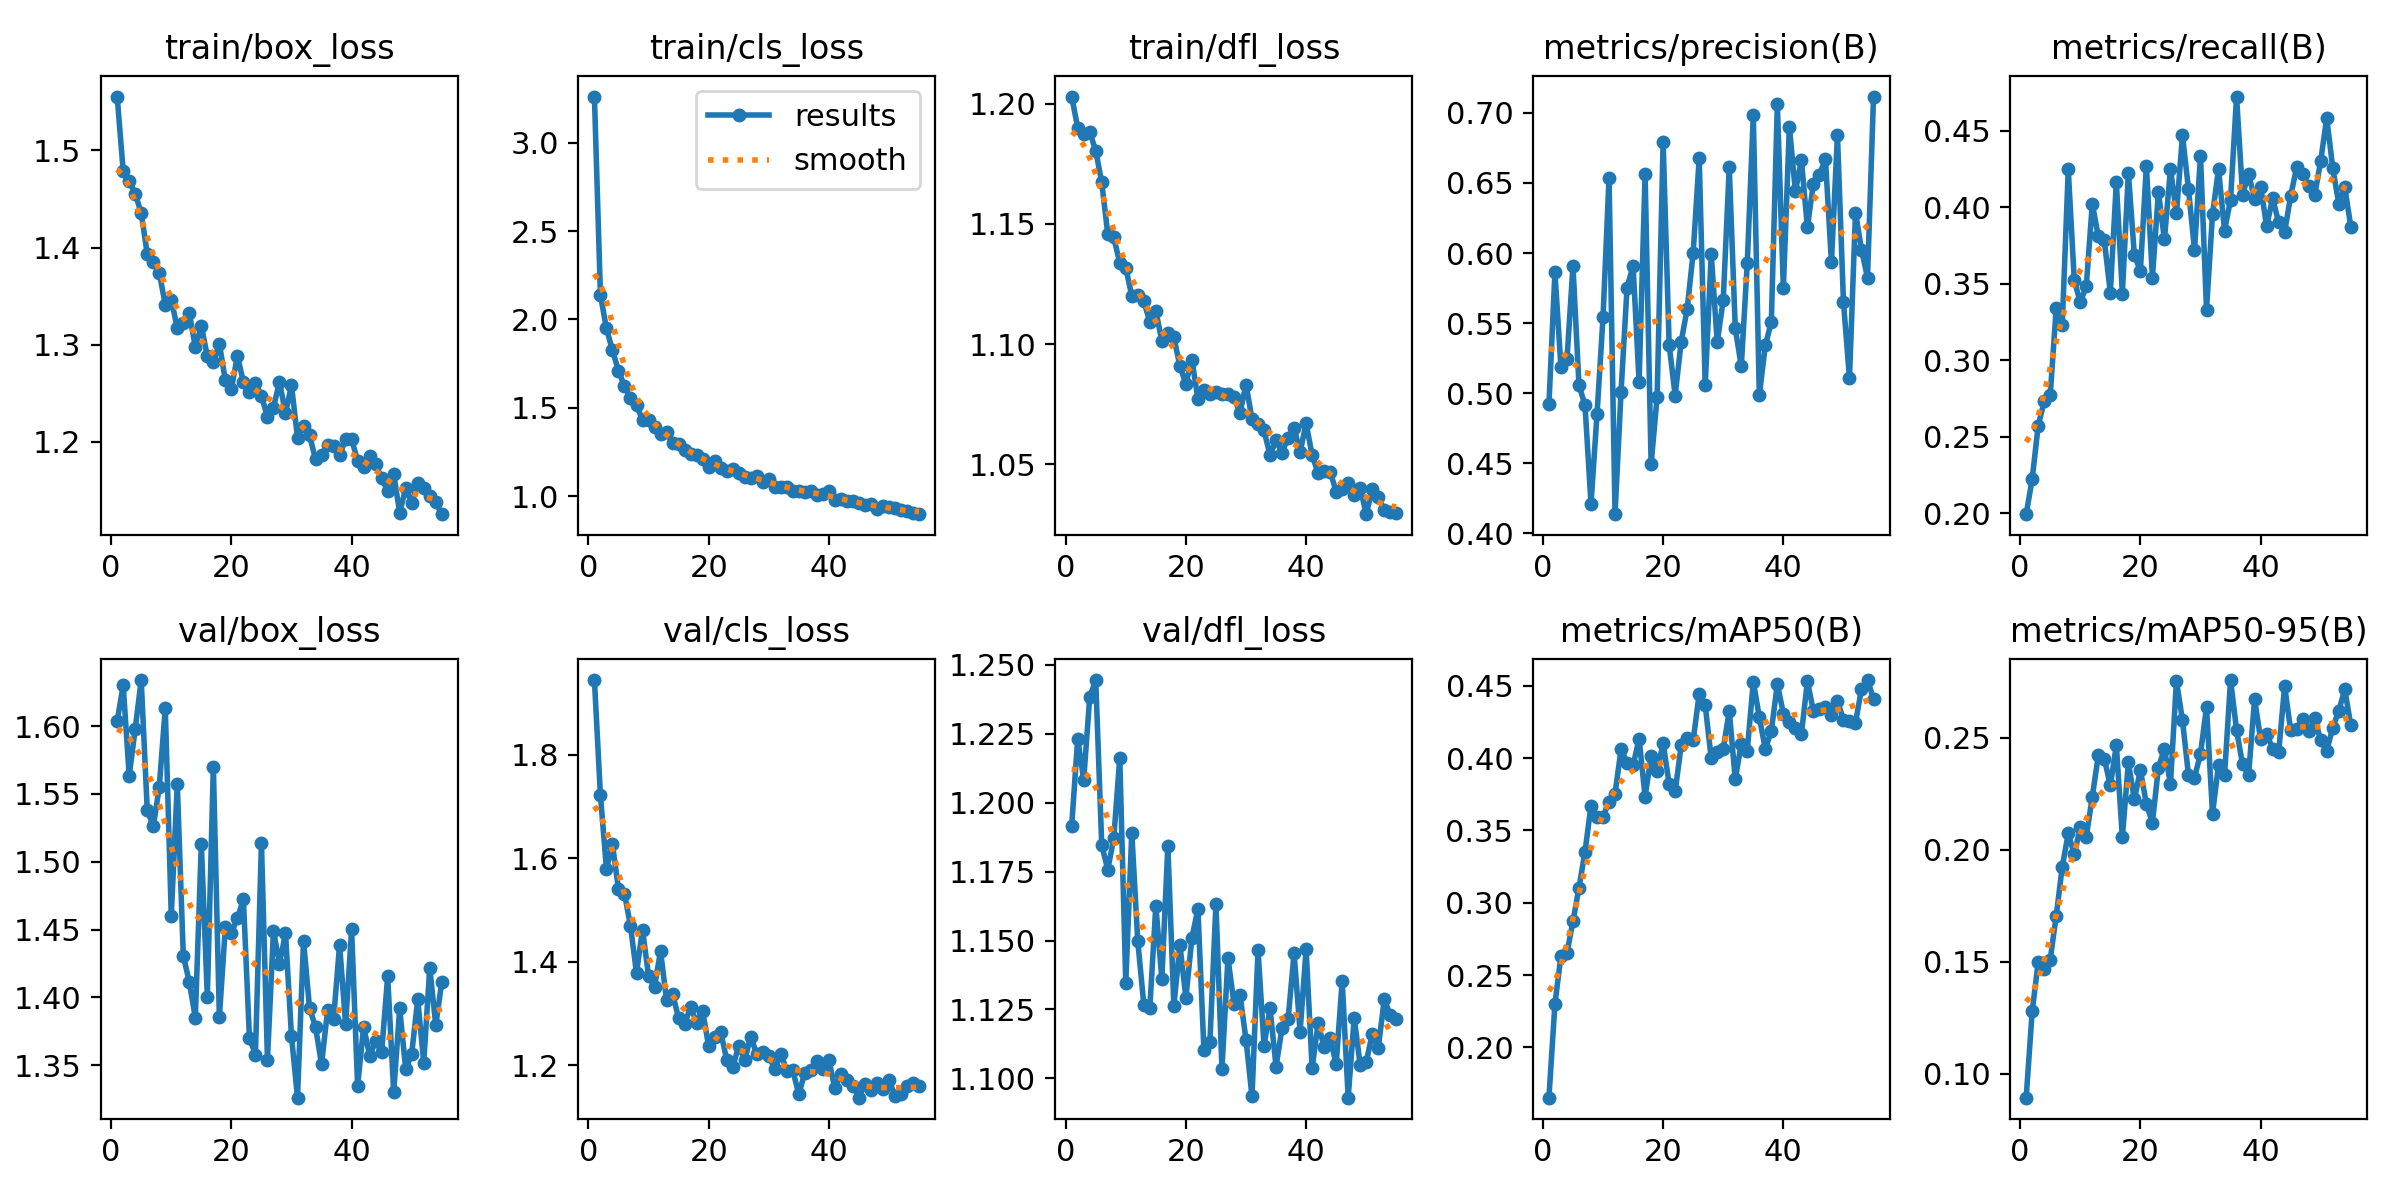

Values plotted in this chart, from the file beside it:
epoch, time, train/box_loss, train/cls_loss, train/dfl_loss, metrics/precision(B), metrics/recall(B), metrics/mAP50(B), metrics/mAP50-95(B), val/box_loss, val/cls_loss, val/dfl_loss, lr/pg0, lr/pg1, lr/pg2
1, 13.75, 1.555, 3.261, 1.203, 0.492, 0.1993, 0.1652, 0.08924, 1.604, 1.944, 1.192, 0.0001508, 0.0001508, 0.0001508
2, 24.86, 1.479, 2.138, 1.19, 0.5861, 0.2223, 0.23, 0.1278, 1.63, 1.721, 1.223, 0.0002987, 0.0002987, 0.0002987
3, 35.75, 1.468, 1.949, 1.187, 0.5185, 0.2572, 0.2631, 0.1497, 1.563, 1.58, 1.208, 0.0004429, 0.0004429, 0.0004429
4, 46.36, 1.455, 1.825, 1.188, 0.5242, 0.273, 0.2653, 0.1467, 1.598, 1.627, 1.238, 0.0004381, 0.0004381, 0.0004381
5, 57.07, 1.436, 1.71, 1.18, 0.5907, 0.2772, 0.2871, 0.1509, 1.634, 1.54, 1.245, 0.0004325, 0.0004325, 0.0004325
6, 68.06, 1.394, 1.621, 1.167, 0.5056, 0.3341, 0.3104, 0.1705, 1.538, 1.532, 1.185, 0.0004268, 0.0004268, 0.0004268
7, 78.99, 1.385, 1.556, 1.146, 0.4916, 0.3228, 0.3352, 0.1923, 1.526, 1.469, 1.176, 0.0004212, 0.0004212, 0.0004212
8, 90.16, 1.374, 1.513, 1.144, 0.421, 0.4246, 0.367, 0.2072, 1.555, 1.378, 1.187, 0.0004156, 0.0004156, 0.0004156
9, 100.6, 1.341, 1.431, 1.134, 0.485, 0.3522, 0.3594, 0.1979, 1.613, 1.462, 1.216, 0.00041, 0.00041, 0.00041
10, 111, 1.346, 1.428, 1.132, 0.554, 0.3376, 0.3595, 0.21, 1.46, 1.373, 1.135, 0.0004043, 0.0004043, 0.0004043
11, 121.2, 1.317, 1.392, 1.12, 0.6537, 0.3484, 0.3695, 0.2057, 1.557, 1.352, 1.189, 0.0003987, 0.0003987, 0.0003987
12, 131.8, 1.323, 1.354, 1.12, 0.4137, 0.4021, 0.3754, 0.2236, 1.431, 1.421, 1.15, 0.0003931, 0.0003931, 0.0003931
13, 142.1, 1.333, 1.36, 1.118, 0.5011, 0.3809, 0.4059, 0.2421, 1.411, 1.325, 1.127, 0.0003874, 0.0003874, 0.0003874
14, 152.7, 1.298, 1.3, 1.109, 0.5753, 0.3782, 0.3967, 0.2405, 1.385, 1.339, 1.126, 0.0003818, 0.0003818, 0.0003818
15, 163.4, 1.319, 1.297, 1.114, 0.5908, 0.3441, 0.3948, 0.2287, 1.513, 1.292, 1.163, 0.0003762, 0.0003762, 0.0003762
16, 174.2, 1.288, 1.262, 1.101, 0.5081, 0.4162, 0.4134, 0.2465, 1.4, 1.28, 1.136, 0.0003705, 0.0003705, 0.0003705
17, 184.9, 1.282, 1.236, 1.104, 0.6564, 0.3434, 0.3732, 0.2055, 1.57, 1.313, 1.184, 0.0003649, 0.0003649, 0.0003649
18, 195.5, 1.301, 1.231, 1.103, 0.4493, 0.4223, 0.4013, 0.2389, 1.386, 1.283, 1.126, 0.0003593, 0.0003593, 0.0003593
19, 206.2, 1.263, 1.207, 1.091, 0.4975, 0.3685, 0.3912, 0.2225, 1.452, 1.306, 1.149, 0.0003536, 0.0003536, 0.0003536
20, 217.1, 1.254, 1.162, 1.083, 0.6792, 0.3584, 0.4101, 0.2355, 1.448, 1.237, 1.129, 0.000348, 0.000348, 0.000348
21, 228, 1.289, 1.2, 1.094, 0.5345, 0.427, 0.3821, 0.2203, 1.458, 1.255, 1.151, 0.0003424, 0.0003424, 0.0003424
22, 238.7, 1.262, 1.159, 1.077, 0.4983, 0.3539, 0.3769, 0.2121, 1.472, 1.265, 1.161, 0.0003368, 0.0003368, 0.0003368
23, 249.4, 1.251, 1.142, 1.081, 0.5367, 0.4098, 0.4087, 0.2366, 1.37, 1.211, 1.11, 0.0003311, 0.0003311, 0.0003311
24, 259.9, 1.261, 1.151, 1.079, 0.5602, 0.3789, 0.4137, 0.245, 1.358, 1.197, 1.113, 0.0003255, 0.0003255, 0.0003255
25, 270.6, 1.248, 1.128, 1.08, 0.6003, 0.4249, 0.4122, 0.2293, 1.514, 1.237, 1.163, 0.0003199, 0.0003199, 0.0003199
26, 281.3, 1.226, 1.109, 1.079, 0.6679, 0.3959, 0.4443, 0.2753, 1.354, 1.211, 1.103, 0.0003142, 0.0003142, 0.0003142
27, 292, 1.235, 1.103, 1.079, 0.5056, 0.4467, 0.4365, 0.2578, 1.449, 1.255, 1.144, 0.0003086, 0.0003086, 0.0003086
28, 302.7, 1.262, 1.114, 1.078, 0.5994, 0.4119, 0.3997, 0.2334, 1.425, 1.223, 1.127, 0.000303, 0.000303, 0.000303
29, 313.3, 1.23, 1.08, 1.071, 0.5362, 0.3719, 0.4039, 0.2322, 1.447, 1.226, 1.13, 0.0002973, 0.0002973, 0.0002973
30, 323.9, 1.258, 1.099, 1.083, 0.5666, 0.4335, 0.4063, 0.2427, 1.371, 1.218, 1.114, 0.0002917, 0.0002917, 0.0002917
31, 334.6, 1.204, 1.051, 1.069, 0.6612, 0.3328, 0.4325, 0.2636, 1.326, 1.193, 1.093, 0.0002861, 0.0002861, 0.0002861
32, 345.3, 1.217, 1.054, 1.067, 0.5463, 0.3952, 0.3854, 0.2161, 1.442, 1.222, 1.147, 0.0002805, 0.0002805, 0.0002805
33, 356.2, 1.207, 1.052, 1.064, 0.5191, 0.4249, 0.4098, 0.2378, 1.392, 1.19, 1.112, 0.0002748, 0.0002748, 0.0002748
34, 367.1, 1.182, 1.029, 1.054, 0.5931, 0.3846, 0.4051, 0.2332, 1.378, 1.191, 1.125, 0.0002692, 0.0002692, 0.0002692
35, 377.9, 1.186, 1.031, 1.06, 0.6981, 0.4048, 0.4529, 0.2757, 1.351, 1.144, 1.104, 0.0002636, 0.0002636, 0.0002636
36, 388.8, 1.197, 1.026, 1.055, 0.4984, 0.4722, 0.4282, 0.2535, 1.39, 1.186, 1.118, 0.0002579, 0.0002579, 0.0002579
37, 399.3, 1.196, 1.029, 1.061, 0.5341, 0.4082, 0.4062, 0.238, 1.384, 1.192, 1.121, 0.0002523, 0.0002523, 0.0002523
38, 409.7, 1.186, 1.004, 1.065, 0.5508, 0.4215, 0.4188, 0.2335, 1.439, 1.209, 1.145, 0.0002467, 0.0002467, 0.0002467
39, 420.2, 1.203, 1.01, 1.055, 0.7064, 0.4051, 0.4512, 0.2671, 1.38, 1.194, 1.117, 0.000241, 0.000241, 0.000241
40, 430.6, 1.203, 1.027, 1.067, 0.5747, 0.4134, 0.4307, 0.2493, 1.45, 1.211, 1.147, 0.0002354, 0.0002354, 0.0002354
41, 441.1, 1.181, 0.9779, 1.054, 0.6903, 0.3876, 0.4252, 0.2517, 1.335, 1.156, 1.104, 0.0002298, 0.0002298, 0.0002298
42, 451.5, 1.174, 0.9839, 1.046, 0.644, 0.4057, 0.4207, 0.2451, 1.379, 1.183, 1.12, 0.0002241, 0.0002241, 0.0002241
43, 462.1, 1.185, 0.9747, 1.047, 0.6663, 0.39, 0.4166, 0.2434, 1.357, 1.171, 1.111, 0.0002185, 0.0002185, 0.0002185
44, 472.6, 1.177, 0.9731, 1.047, 0.6184, 0.3838, 0.4529, 0.273, 1.368, 1.161, 1.115, 0.0002129, 0.0002129, 0.0002129
45, 483.5, 1.163, 0.9607, 1.039, 0.6496, 0.4072, 0.4325, 0.2532, 1.36, 1.138, 1.105, 0.0002073, 0.0002073, 0.0002073
46, 494.1, 1.15, 0.9467, 1.04, 0.6556, 0.4261, 0.4338, 0.2538, 1.416, 1.164, 1.135, 0.0002016, 0.0002016, 0.0002016
47, 504.9, 1.167, 0.9556, 1.042, 0.6672, 0.4214, 0.435, 0.2585, 1.33, 1.153, 1.093, 0.000196, 0.000196, 0.000196
48, 515.3, 1.127, 0.9261, 1.037, 0.5934, 0.4139, 0.4299, 0.2529, 1.392, 1.166, 1.122, 0.0001904, 0.0001904, 0.0001904
49, 526, 1.152, 0.9427, 1.04, 0.6842, 0.4078, 0.4395, 0.2586, 1.347, 1.155, 1.105, 0.0001847, 0.0001847, 0.0001847
50, 536.6, 1.137, 0.9396, 1.029, 0.5649, 0.4302, 0.4264, 0.2488, 1.359, 1.172, 1.106, 0.0001791, 0.0001791, 0.0001791
51, 547, 1.157, 0.9349, 1.04, 0.5107, 0.4582, 0.4257, 0.2443, 1.399, 1.142, 1.116, 0.0001735, 0.0001735, 0.0001735
52, 557.6, 1.152, 0.9194, 1.037, 0.6289, 0.4255, 0.4244, 0.2544, 1.352, 1.144, 1.111, 0.0001678, 0.0001678, 0.0001678
53, 568.1, 1.145, 0.9151, 1.031, 0.6024, 0.4023, 0.4477, 0.262, 1.422, 1.161, 1.129, 0.0001622, 0.0001622, 0.0001622
54, 578.4, 1.138, 0.9033, 1.03, 0.5825, 0.413, 0.4539, 0.2715, 1.38, 1.166, 1.123, 0.0001566, 0.0001566, 0.0001566
55, 589, 1.126, 0.8976, 1.03, 0.7116, 0.3873, 0.4409, 0.2556, 1.411, 1.16, 1.122, 0.0001509, 0.0001509, 0.0001509
